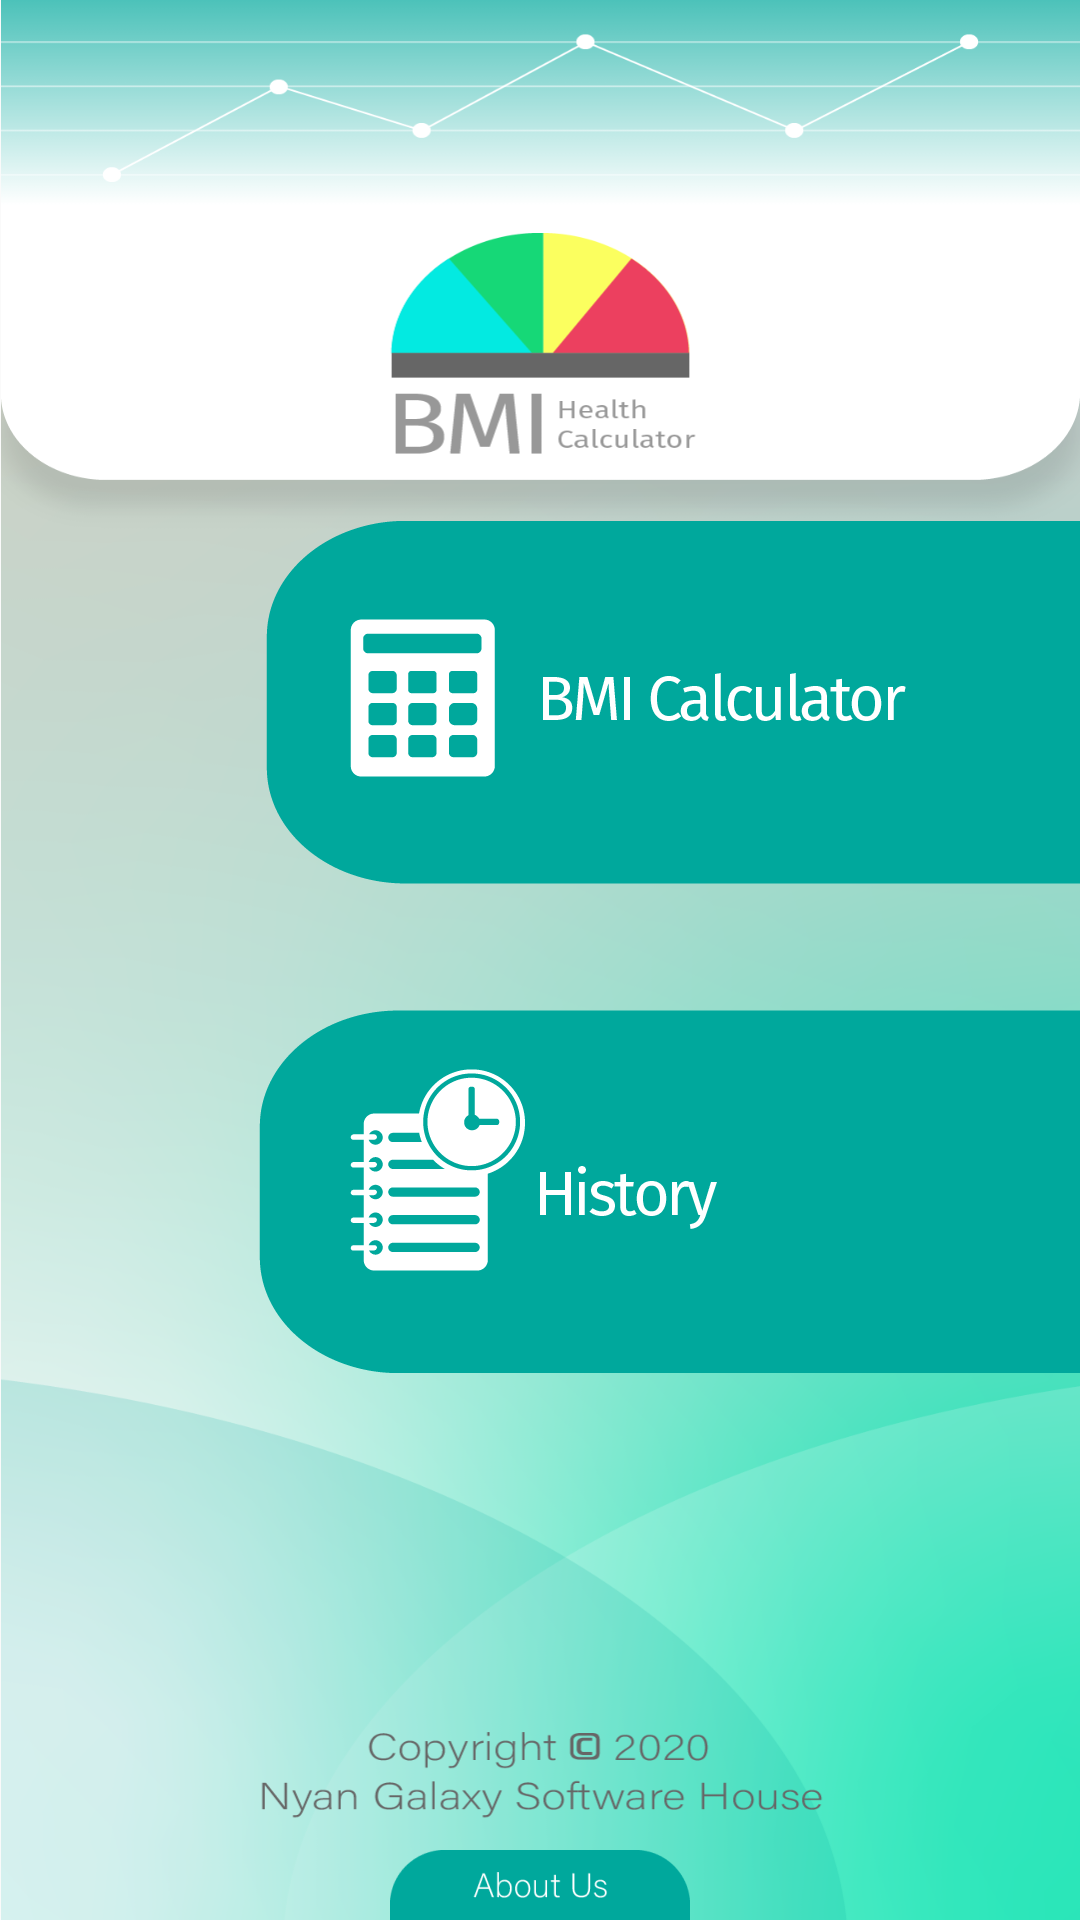

Layout XML and referenced resources for this Android screen:
<!-- AndroidManifest.xml: application theme AppTheme.NoActionBar -->
<!-- res/layout/activity_main.xml -->
<?xml version="1.0" encoding="utf-8"?>
<androidx.constraintlayout.widget.ConstraintLayout xmlns:android="http://schemas.android.com/apk/res/android"
    xmlns:app="http://schemas.android.com/apk/res-auto"
    xmlns:tools="http://schemas.android.com/tools"
    android:layout_width="match_parent"
    android:layout_height="match_parent"
    android:background="@drawable/main_menu"
    android:contentDescription="Main Menu"
    tools:context=".MainActivity">

    <ImageButton
        android:id="@+id/bmi"
        android:layout_width="wrap_content"
        android:layout_height="wrap_content"
        android:layout_marginStart="96dp"
        android:layout_marginBottom="42dp"
        android:background="#00000000"
        android:contentDescription="Calculate BMI"
        app:layout_constraintBottom_toTopOf="@+id/history"
        app:layout_constraintEnd_toEndOf="parent"
        app:layout_constraintStart_toStartOf="parent"
        app:srcCompat="@drawable/calculator_button" />

    <ImageButton
        android:id="@+id/history"
        android:layout_width="wrap_content"
        android:layout_height="wrap_content"
        android:layout_marginStart="91dp"
        android:layout_marginBottom="159dp"
        android:background="#00000000"
        android:contentDescription="Weight History"
        app:layout_constraintBottom_toTopOf="@+id/aboutus"
        app:layout_constraintEnd_toEndOf="parent"
        app:layout_constraintStart_toStartOf="parent"
        app:srcCompat="@drawable/history_button" />

    <ImageButton
        android:id="@+id/aboutus"
        android:layout_width="wrap_content"
        android:layout_height="wrap_content"
        android:layout_marginStart="138dp"
        android:layout_marginEnd="138dp"
        android:background="#00000000"
        android:contentDescription="About Us"
        app:layout_constraintBottom_toBottomOf="parent"
        app:layout_constraintEnd_toEndOf="parent"
        app:layout_constraintStart_toStartOf="parent"
        app:srcCompat="@drawable/about_button" />
</androidx.constraintlayout.widget.ConstraintLayout>
<!-- resources referenced by this layout -->
<resources>
  <!-- drawable about_button: png bitmap (drawable-nodpi, 4833 bytes) -->
  <!-- drawable calculator_button: png bitmap (drawable-nodpi, 10843 bytes) -->
  <!-- drawable history_button: png bitmap (drawable-nodpi, 13140 bytes) -->
  <!-- drawable main_menu: png bitmap (drawable-nodpi, 453811 bytes) -->
  <style name="AppTheme.NoActionBar" parent="Theme.AppCompat.Light.DarkActionBar">
          <item name="windowActionBar">false</item>
          <item name="windowNoTitle">true</item>
          <item name="android:windowFullscreen">true</item>
      </style>
</resources>
